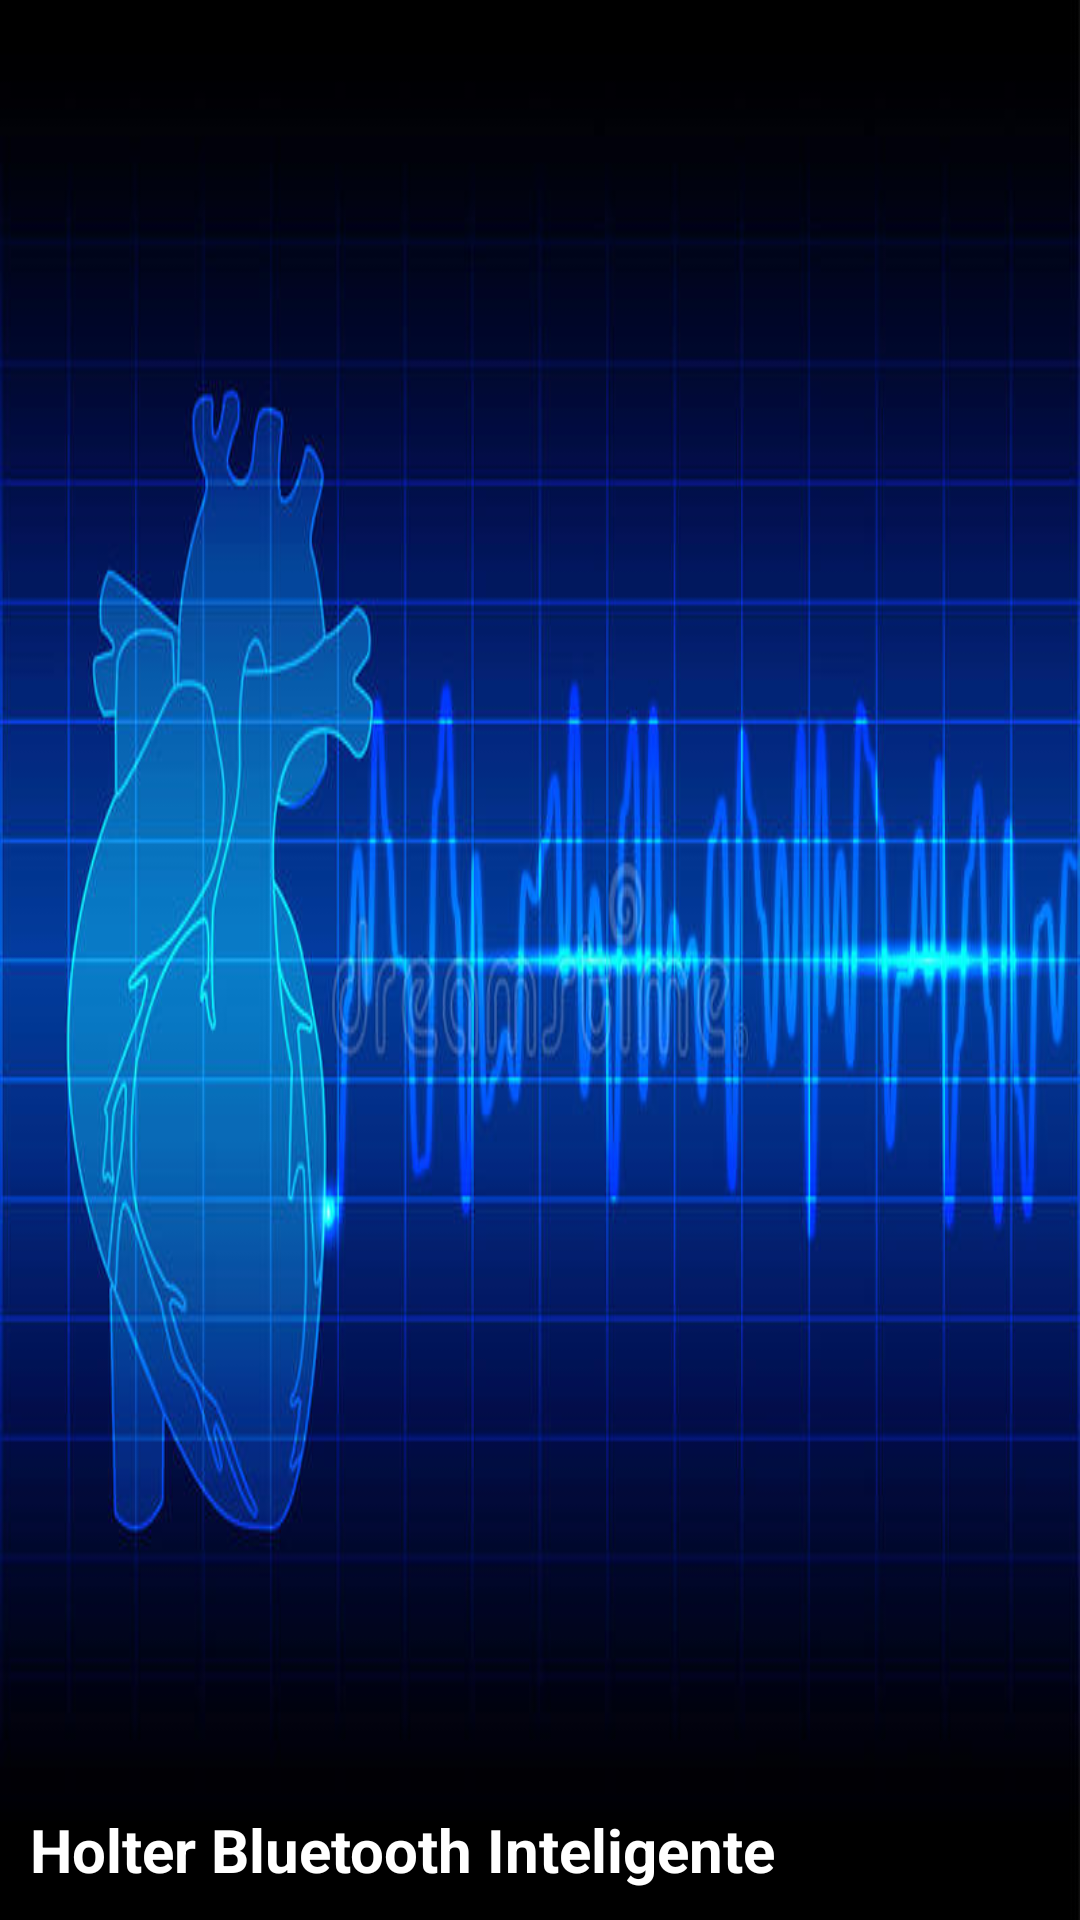

Here is an Android app screen rendered from its layout file. Give the layout XML and the strings, colors and styles it references.
<!-- AndroidManifest.xml: application theme AppTheme -->
<!-- res/layout/nav_drawer.xml -->
<?xml version="1.0" encoding="utf-8"?>
<RelativeLayout xmlns:android="http://schemas.android.com/apk/res/android"
    android:layout_width="match_parent"
    android:layout_height="178dp"
    android:background="@drawable/header2"
    android:orientation="vertical"
    android:weightSum="1">

        <TextView
            android:layout_width="wrap_content"
            android:layout_height="wrap_content"
            android:layout_marginLeft="10dp"
            android:layout_alignParentBottom="true"
            android:layout_alignParentLeft="true"
            android:textColor="#ffffff"
            android:text="@string/app_name"
            android:textSize="20sp"
            android:layout_marginBottom="10dp"
            android:textStyle="bold"

            />
</RelativeLayout>
<!-- resources referenced by this layout -->
<resources>
  <!-- drawable header2: jpg bitmap (drawable, 59905 bytes) -->
  <string name="app_name">Holter Bluetooth Inteligente</string>
  <style name="AppTheme" parent="Theme.AppCompat.Light.DarkActionBar">
          <item name="colorPrimary">@color/colorPrimary</item>
          <item name="colorPrimaryDark">@color/colorPrimaryDark</item>
          <item name="colorAccent">@color/colorAccent</item>
          <item name="preferenceTheme">@style/PreferenceThemeOverlay</item>
          <item name="android:alertDialogTheme">@style/appalertdialog</item>
          <item name="android:textViewStyle">@style/TextViewStyle</item>
      </style>
  <color name="colorPrimary">#284AC6</color>
  <color name="colorPrimaryDark">#1C3EB7</color>
  <color name="colorAccent">#809CFF</color>
  <style name="appalertdialog" parent="Theme.AppCompat.Light.Dialog.Alert">
          <item name="colorAccent">@color/colorAccent</item>
          <item name="android:windowTitleSize">8sp</item>
      </style>
  <style name="TextViewStyle" parent="android:Widget.TextView">
          <item name="android:textColor">@color/gray</item>
      </style>
  <color name="gray">@color/gray</color>
</resources>
